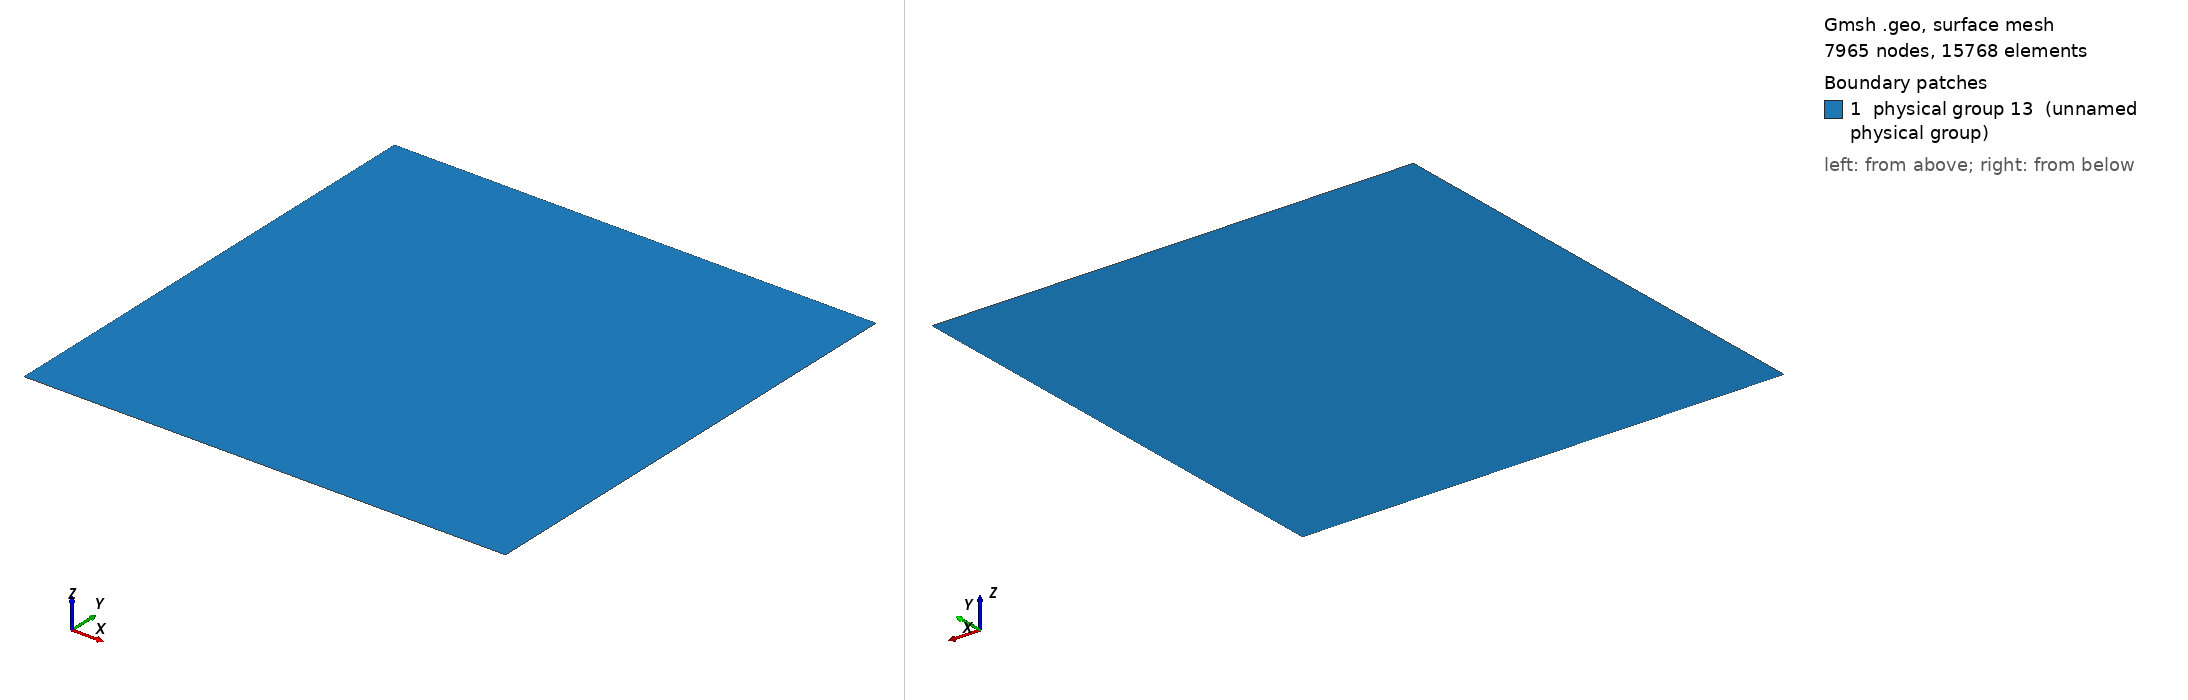

Gmsh geometry script, surface-meshed: 7965 nodes, 15768 surface elements. Boundary patches (legend numbers): 1 physical group 13 (unnamed physical group). Left view from above one corner, right view from below the opposite corner. Legend entries are the model's physical surfaces. The drawing asked Gmsh for element sizes between 1% and 20% of the model's largest extent; the script's own settings can give other sizes.

=== channel.geo (drawn) ===
basin_x = 4e3;
basin_y = 4e3;
site_x = 1e3;
site_y = 1e3;
element_size = 20;
element_size_coarse = 100;

Point(1) = {0, 0, 0, element_size_coarse};
Point(2) = {basin_x, 0, 0, element_size_coarse};
Point(3) = {0, basin_y, 0, element_size_coarse};
Point(4) = {basin_x, basin_y, 0, element_size_coarse};

Point(5) = {(basin_x - site_x)/2, (basin_y - site_y)/2, 0, element_size};
Extrude{site_x, 0, 0} { Point{5}; Layers{site_x/element_size}; }
Extrude{0, site_y, 0} { Line{1}; Layers{site_y/element_size}; }

Line(6) = {1, 2};
Line(7) = {2, 4};
Line(8) = {4, 3};
Line(9) = {3, 1};
Line Loop(10) = {9, 6, 7, 8};
Line Loop(11) = {3, 2, -4, -1};
Plane Surface(12) = {10, 11};
Physical Surface(13) = {12, 5};

// Outflow
Physical Line(4) = {7};

// Inflow
Physical Line(3) = {9};

// Sides
Physical Line(5) = {8};
Physical Line(6) = {6};
